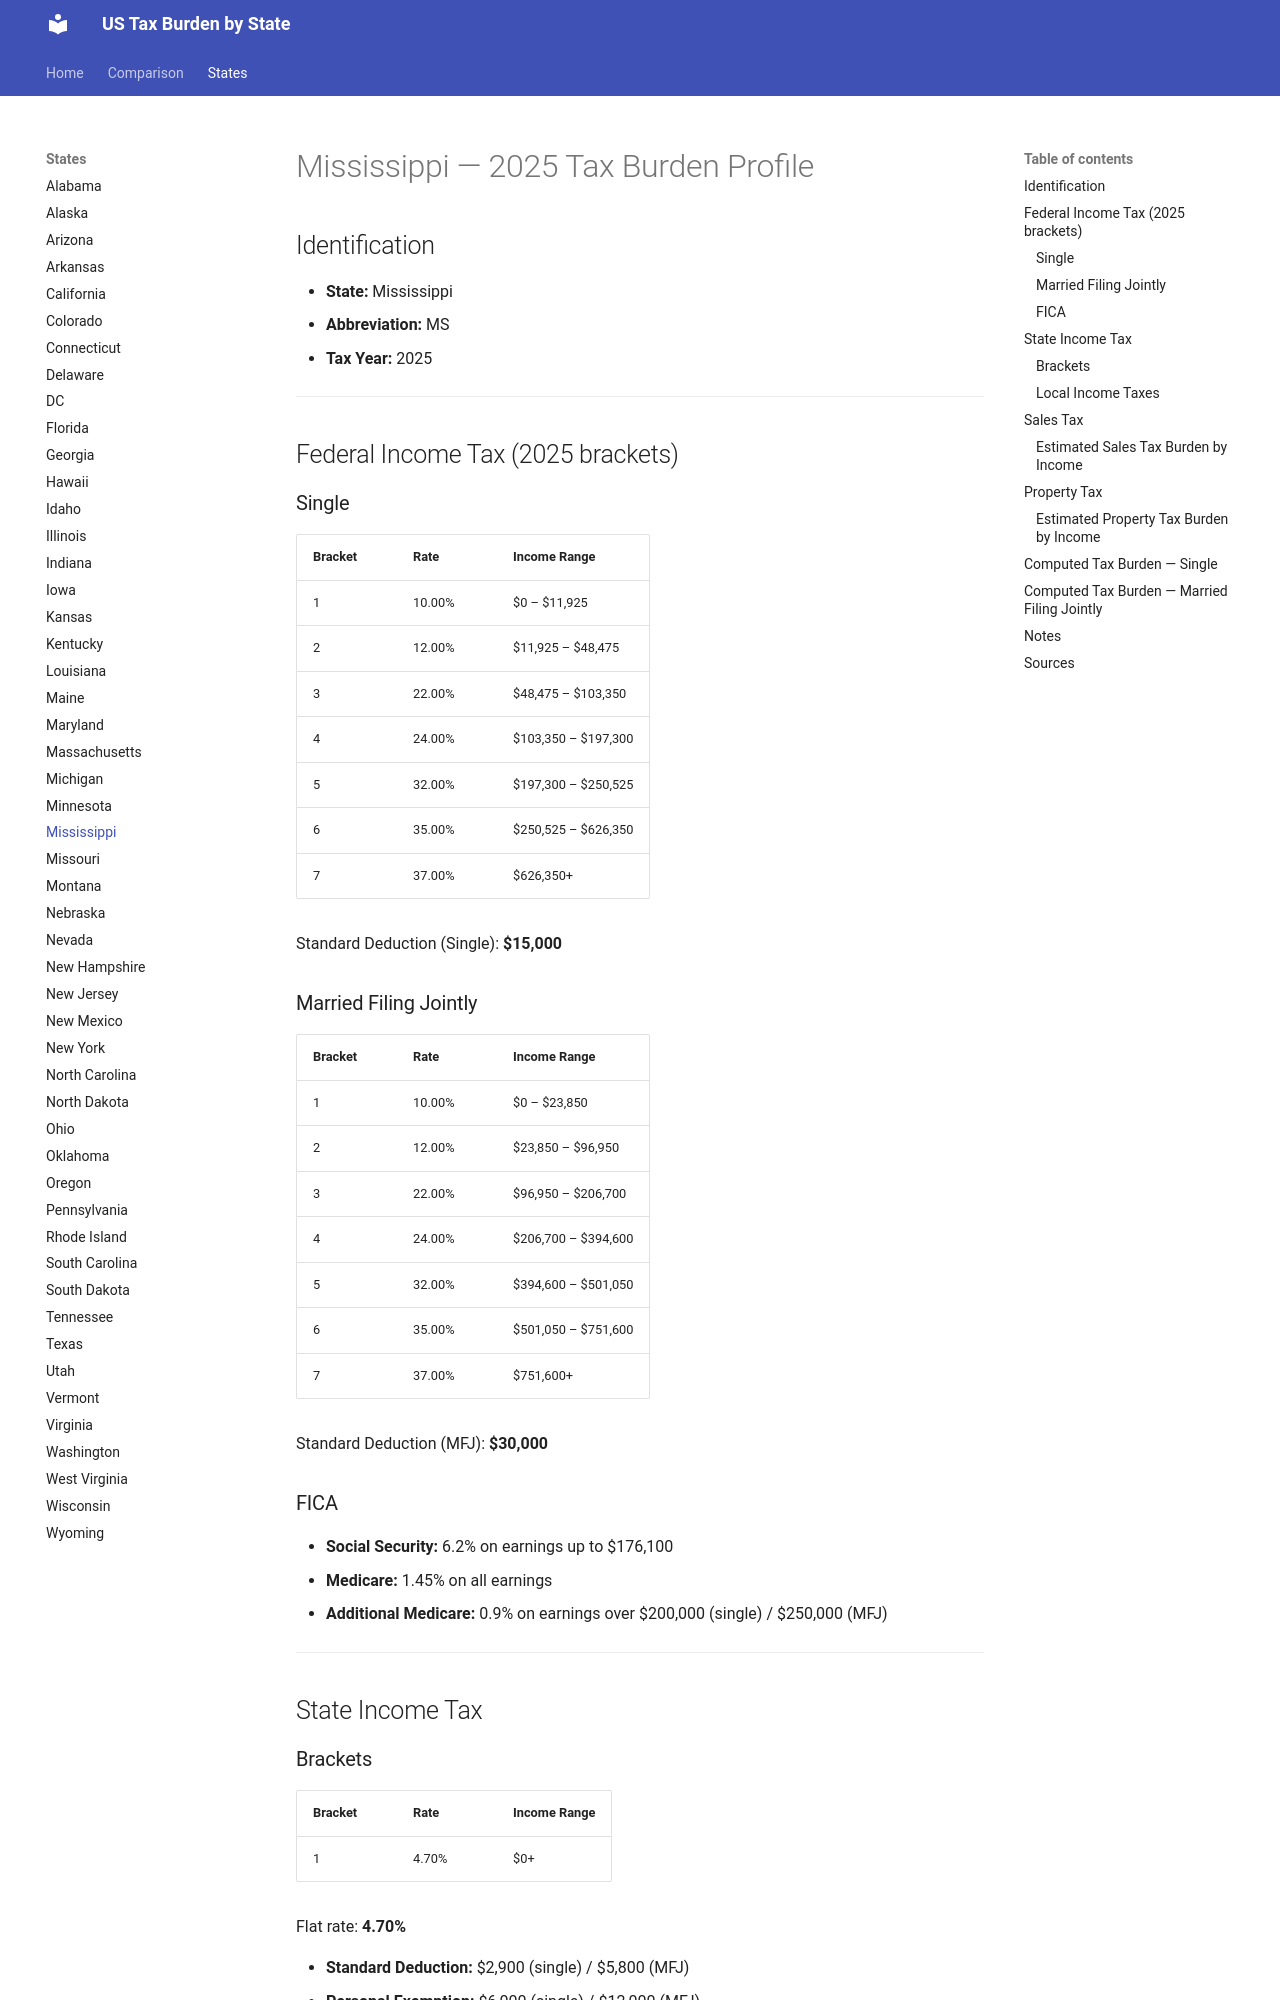

repository: jcmcneal/tax-burden-us · page: states/Mississippi/index.html · generator: mkdocs

# Mississippi — 2025 Tax Burden Profile

## Identification
- **State:** Mississippi
- **Abbreviation:** MS
- **Tax Year:** 2025

---

## Federal Income Tax (2025 brackets)

### Single
| Bracket | Rate | Income Range |
|---------|------|-------------|
| 1 | 10.00% | $0 – $11,925 |
| 2 | 12.00% | $11,925 – $48,475 |
| 3 | 22.00% | $48,475 – $103,350 |
| 4 | 24.00% | $103,350 – $197,300 |
| 5 | 32.00% | $197,300 – $250,525 |
| 6 | 35.00% | $250,525 – $626,350 |
| 7 | 37.00% | $626,350+ |

Standard Deduction (Single): **$15,000**

### Married Filing Jointly
| Bracket | Rate | Income Range |
|---------|------|-------------|
| 1 | 10.00% | $0 – $23,850 |
| 2 | 12.00% | $23,850 – $96,950 |
| 3 | 22.00% | $96,950 – $206,700 |
| 4 | 24.00% | $206,700 – $394,600 |
| 5 | 32.00% | $394,600 – $501,050 |
| 6 | 35.00% | $501,050 – $751,600 |
| 7 | 37.00% | $751,600+ |

Standard Deduction (MFJ): **$30,000**

### FICA
- **Social Security:** 6.2% on earnings up to $176,100
- **Medicare:** 1.45% on all earnings
- **Additional Medicare:** 0.9% on earnings over $200,000 (single) / $250,000 (MFJ)

---

## State Income Tax

### Brackets

| Bracket | Rate | Income Range |
|---------|------|-------------|
| 1 | 4.70% | $0+ |

Flat rate: **4.70%**

- **Standard Deduction:** $2,900 (single) / $5,800 (MFJ)
- **Personal Exemption:** $6,000 (single) / $12,000 (MFJ)

### Local Income Taxes
No local income taxes.

---

## Sales Tax
- **State rate:** 7.00%
- **Average local add-on:** 0.75%
- **Combined average:** 7.75%
- **Food taxable:** No

### Estimated Sales Tax Burden by Income
Based on consumption patterns (lower income = higher % of income spent on taxable goods):

| Gross Income | Est. Taxable Consumption | Sales Tax Burden | Effective Rate |
|-------------|------------------------|-----------------|---------------|
| $25,000 | $18,750 | $1,453 | 5.81% |
| $50,000 | $32,500 | $2,519 | 5.04% |
| $75,000 | $42,750 | $3,313 | 4.42% |
| $100,000 | $50,000 | $3,875 | 3.88% |
| $150,000 | $60,000 | $4,650 | 3.10% |
| $250,000 | $75,000 | $5,813 | 2.33% |
| $500,000 | $100,000 | $7,750 | 1.55% |
| $1,000,000 | $150,000 | $11,625 | 1.16% |

*Methodology: Taxable consumption estimated as % of income declining with income, reflecting marginal propensity to consume.*

---
